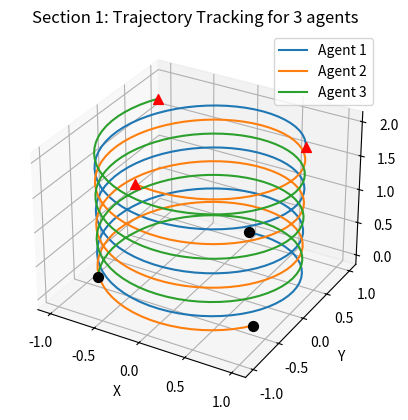
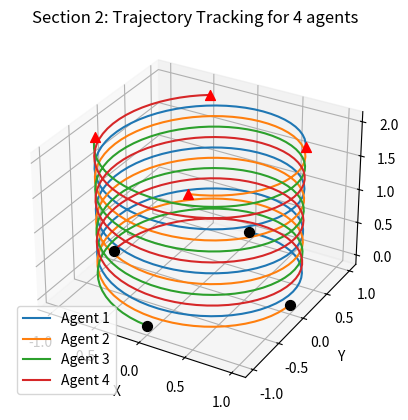
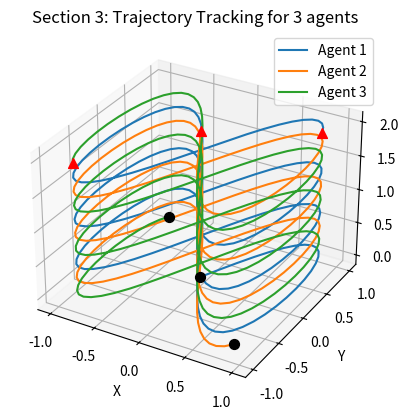
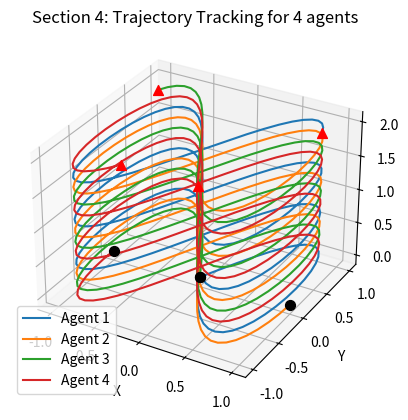
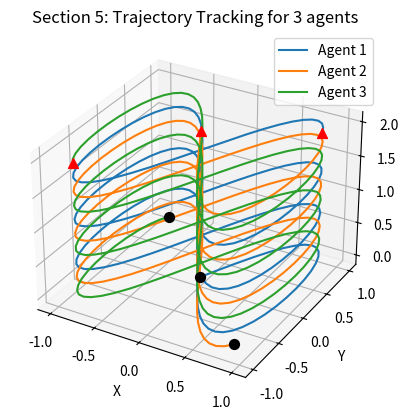
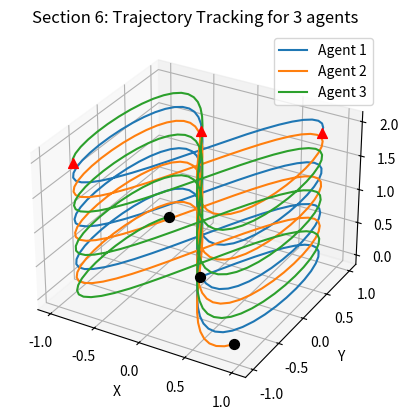

Reproduce these figures in Python, in order.
import numpy as np
import matplotlib.pyplot as plt

class QuadrotorFormationControl:
    def __init__(self, section=1):
        self.section = section
        self.initialize_parameters()

    def initialize_parameters(self):
        self.n = 3
        self.N = 3 if self.section in [1, 3, 5, 6] else 4
        self.M = 2 if self.section in [1, 3, 5, 6] else 4
        self.ns = 12
        self.ni = 4
        self.tf = 20
        self.dt = 0.1
        self.eta = 4
        self.step = 100

    def setup_matrices(self):
        self.A11i = np.zeros((2 * self.n, 2 * self.n))
        self.A12i = np.eye(2 * self.n)
        self.A21i = np.block([
            [np.zeros((self.n, self.n)), np.array([[0, -9.81, 0], [9.81, 0, 0], [0, 0, 0]])],
            [np.zeros((self.n, 2 * self.n))]
        ])
        self.A22i = np.zeros((2 * self.n, 2 * self.n))
        self.A = np.block([
            [np.kron(np.eye(self.N), self.A11i), np.zeros((2 * self.n * self.N, 1)), np.kron(np.eye(self.N), self.A12i)],
            [np.zeros((1, 2 * self.n * self.N)), 0, np.zeros((1, 2 * self.n * self.N))],
            [np.kron(np.eye(self.N), self.A21i), np.zeros((2 * self.n * self.N, 1)), np.kron(np.eye(self.N), self.A22i)]
        ])
        self.F = np.eye(self.ns * self.N + 1) + self.dt * self.A + (self.dt ** 2 / 2) * (self.A @ self.A) + (self.dt ** 3 / 6) * (self.A @ self.A @ self.A)

    def run_section(self):
        self.setup_matrices()
        t = np.linspace(0, self.tf, int(self.tf / self.dt))
        if self.section in [1, 2]:
            x1 = np.sin(t)
            y1 = np.cos(t)
            z1 = t * 0.1
        else:
            x1 = np.sin(t)
            y1 = np.sin(2 * t)
            z1 = t * 0.1

        agents = 3 if self.section in [1, 3, 5, 6] else 4

        trajectories = []
        for i in range(agents):
            phase = i * 2 * np.pi / agents
            trajectories.append([
                np.sin(t + phase),
                np.cos(t + phase) if self.section in [1, 2] else np.sin(2 * (t + phase)),
                z1
            ])

        fig = plt.figure()
        ax = fig.add_subplot(111, projection='3d')
        lines = []
        for i, traj in enumerate(trajectories):
            line, = ax.plot(traj[0], traj[1], traj[2])
            lines.append(line)
            ax.scatter(traj[0][0], traj[1][0], traj[2][0], c='black', marker='o', s=50)
            ax.scatter(traj[0][-1], traj[1][-1], traj[2][-1], c='red', marker='^', s=50)
        ax.legend(lines, [f'Agent {i+1}' for i in range(agents)])
        ax.set_title(f'Section {self.section}: Trajectory Tracking for {agents} agents')
        ax.set_xlabel('X')
        ax.set_ylabel('Y')
        ax.set_zlabel('Z')
        plt.show()

if __name__ == '__main__':
    for section in range(1, 7):
        controller = QuadrotorFormationControl(section=section)
        controller.run_section()
